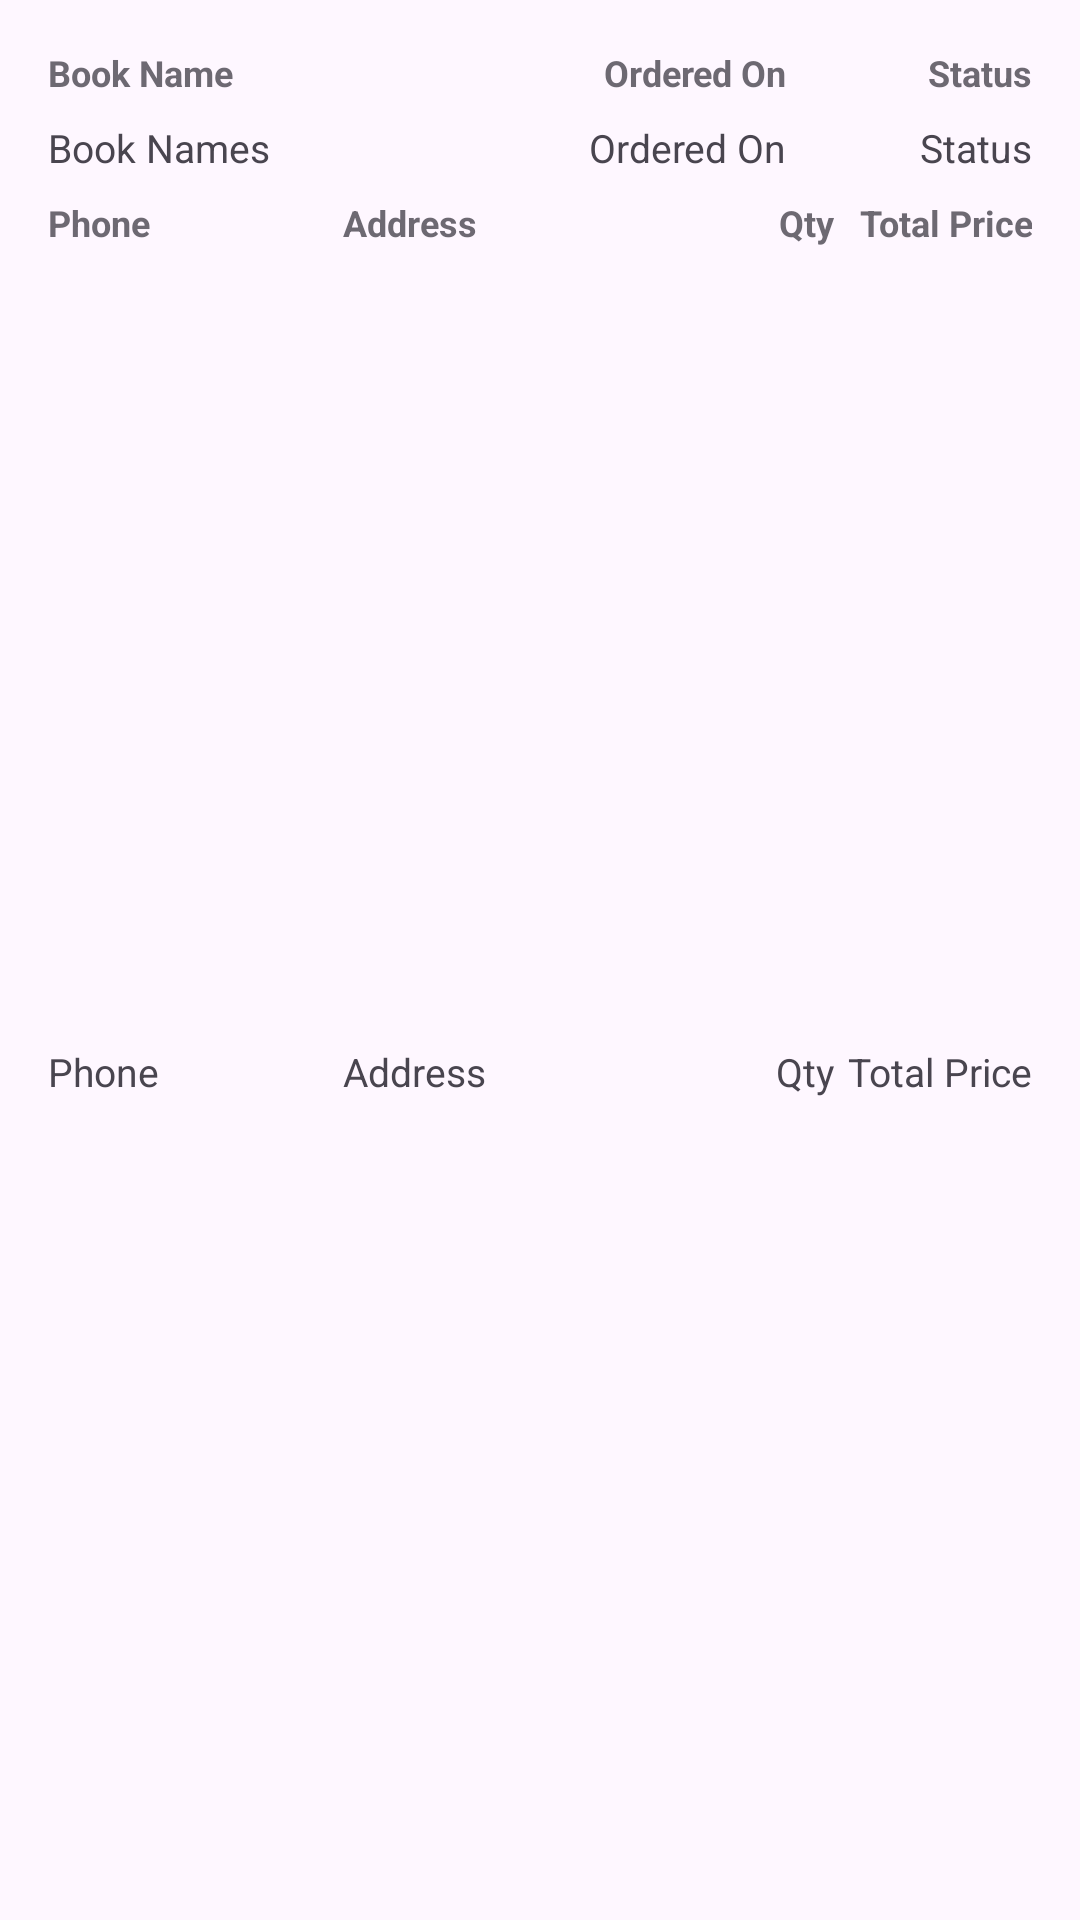

Write the Android layout XML for this screen, with the resource values it uses.
<!-- AndroidManifest.xml: application theme Theme.EBoiBazar -->
<!-- res/layout/custom_order_list.xml -->
<?xml version="1.0" encoding="utf-8"?>
<androidx.constraintlayout.widget.ConstraintLayout xmlns:android="http://schemas.android.com/apk/res/android"
    xmlns:app="http://schemas.android.com/apk/res-auto"
    android:layout_width="match_parent"
    android:layout_height="wrap_content"
    android:padding="16dp">

    
    <LinearLayout
        android:id="@+id/headlineRow"
        android:layout_width="0dp"
        android:layout_height="wrap_content"
        android:orientation="horizontal"
        app:layout_constraintEnd_toEndOf="parent"
        app:layout_constraintHorizontal_chainStyle="spread_inside"
        app:layout_constraintStart_toStartOf="parent"
        app:layout_constraintTop_toTopOf="parent">

        <TextView
            android:layout_width="0dp"
            android:id="@+id/tvBookNameHeadline"
            android:layout_height="wrap_content"
            android:layout_weight="2"
            android:alpha="0.8"
            android:text="Book Name"
            android:textSize="12sp"
            android:textStyle="bold" />

        <TextView
            android:id="@+id/tvOrderedOnHeadline"
            android:layout_width="0dp"
            android:layout_height="wrap_content"
            android:layout_weight="1"
            android:alpha="0.8"
            android:gravity="end"
            android:text="Ordered On"
            android:textSize="12sp"
            android:textStyle="bold" />

        <TextView
            android:id="@+id/tvStatusHeadline"
            android:layout_width="0dp"
            android:layout_height="wrap_content"
            android:layout_weight="1"
            android:alpha="0.8"
            android:gravity="end"
            android:text="Status"
            android:textSize="12sp"
            android:textStyle="bold" />
    </LinearLayout>

    
    <LinearLayout
        android:id="@+id/infoRow"
        android:layout_width="0dp"
        android:layout_height="wrap_content"
        android:layout_marginTop="8dp"
        android:orientation="horizontal"
        app:layout_constraintEnd_toEndOf="parent"
        app:layout_constraintHorizontal_chainStyle="spread_inside"
        app:layout_constraintStart_toStartOf="parent"
        app:layout_constraintTop_toBottomOf="@id/headlineRow">

        <TextView
            android:layout_width="0dp"
            android:id="@+id/tvBookName"
            android:layout_height="wrap_content"
            android:layout_weight="2"
            android:ellipsize="end"
            android:maxLines="3"
            android:text="Book Names"
            android:textSize="13sp" />

        <TextView
            android:id="@+id/tvOrderedOn"
            android:layout_width="0dp"
            android:layout_height="wrap_content"
            android:layout_weight="1"
            android:gravity="end"
            android:text="Ordered On"
            android:textSize="13sp" />

        <TextView
            android:id="@+id/tvStatus"
            android:layout_width="0dp"
            android:layout_height="wrap_content"
            android:layout_weight="1"
            android:gravity="end"
            android:text="Status"
            android:textSize="13sp" />

    </LinearLayout>

    
    <LinearLayout
        android:id="@+id/secondHeadlineRow"
        android:layout_width="0dp"
        android:layout_height="wrap_content"
        android:layout_marginTop="8dp"
        android:orientation="horizontal"
        app:layout_constraintEnd_toEndOf="parent"
        app:layout_constraintHorizontal_chainStyle="spread_inside"
        app:layout_constraintStart_toStartOf="parent"
        app:layout_constraintTop_toBottomOf="@id/infoRow">

        <TextView
            android:id="@+id/tvPhoneHeadline"
            android:layout_width="0dp"
            android:layout_height="wrap_content"
            android:layout_weight="1.5"
            android:alpha="0.8"
            android:text="Phone"
            android:textSize="12sp"
            android:textStyle="bold" />

        <TextView
            android:id="@+id/tvAddressHeadline"
            android:layout_width="0dp"
            android:layout_height="wrap_content"
            android:layout_weight="2"
            android:alpha="0.8"
            android:text="Address"
            android:textSize="12sp"
            android:textStyle="bold" />

        <TextView
            android:id="@+id/tvQuantityHeadline"
            android:layout_width="0dp"
            android:layout_height="wrap_content"
            android:layout_weight="0.5"
            android:alpha="0.8"
            android:gravity="end"
            android:text="Qty"
            android:textSize="12sp"
            android:textStyle="bold" />

        <TextView
            android:id="@+id/tvTotalPriceHeadline"
            android:layout_width="0dp"
            android:layout_height="wrap_content"
            android:layout_weight="1"
            android:alpha="0.8"
            android:gravity="end"
            android:text="Total Price"
            android:textSize="12sp"
            android:textStyle="bold" />
    </LinearLayout>

    
    <LinearLayout
        android:id="@+id/secondInfoRow"
        android:layout_width="0dp"
        android:layout_height="wrap_content"
        android:layout_marginTop="8dp"
        android:orientation="horizontal"
        app:layout_constraintBottom_toBottomOf="parent"
        app:layout_constraintEnd_toEndOf="parent"
        app:layout_constraintHorizontal_chainStyle="spread_inside"
        app:layout_constraintStart_toStartOf="parent"
        app:layout_constraintTop_toBottomOf="@id/secondHeadlineRow">

        <TextView
            android:id="@+id/tvPhone"
            android:layout_width="0dp"
            android:layout_height="wrap_content"
            android:layout_weight="1.5"
            android:text="Phone"
            android:textSize="13sp" />

        <TextView
            android:id="@+id/tvAddress"
            android:layout_width="0dp"
            android:layout_height="wrap_content"
            android:layout_weight="2"
            android:text="Address"
            android:textSize="13sp" />

        <TextView
            android:id="@+id/tvQuantity"
            android:layout_width="0dp"
            android:layout_height="wrap_content"
            android:layout_weight="0.5"
            android:gravity="end"
            android:text="Qty"
            android:textSize="13sp" />

        <TextView
            android:id="@+id/tvTotalPrice"
            android:layout_width="0dp"
            android:layout_height="wrap_content"
            android:layout_weight="1"
            android:gravity="end"
            android:text="Total Price"
            android:textSize="13sp" />

    </LinearLayout>

</androidx.constraintlayout.widget.ConstraintLayout>
<!-- resources referenced by this layout -->
<resources>
  <style name="Theme.EBoiBazar" parent="Base.Theme.EBoiBazar" />
  <style name="Base.Theme.EBoiBazar" parent="Theme.Material3.DayNight.NoActionBar">
          <item name="colorPrimary">@color/secondaryInverse</item>
          <item name="colorSecondary">@color/accent</item>
          <item name="colorAccent">@color/accent</item>
          <item name="fontFamily">@font/sofiapro</item>
          <item name="android:statusBarColor">@color/navBg</item>
          <item name="android:windowLightStatusBar">true</item>
          <item name="android:navigationBarColor">@color/navBg</item>
      </style>
  <color name="secondaryInverse">#303b64</color>
  <color name="accent">#66717f</color>
  <color name="navBg">#FFFFFF</color>
</resources>
